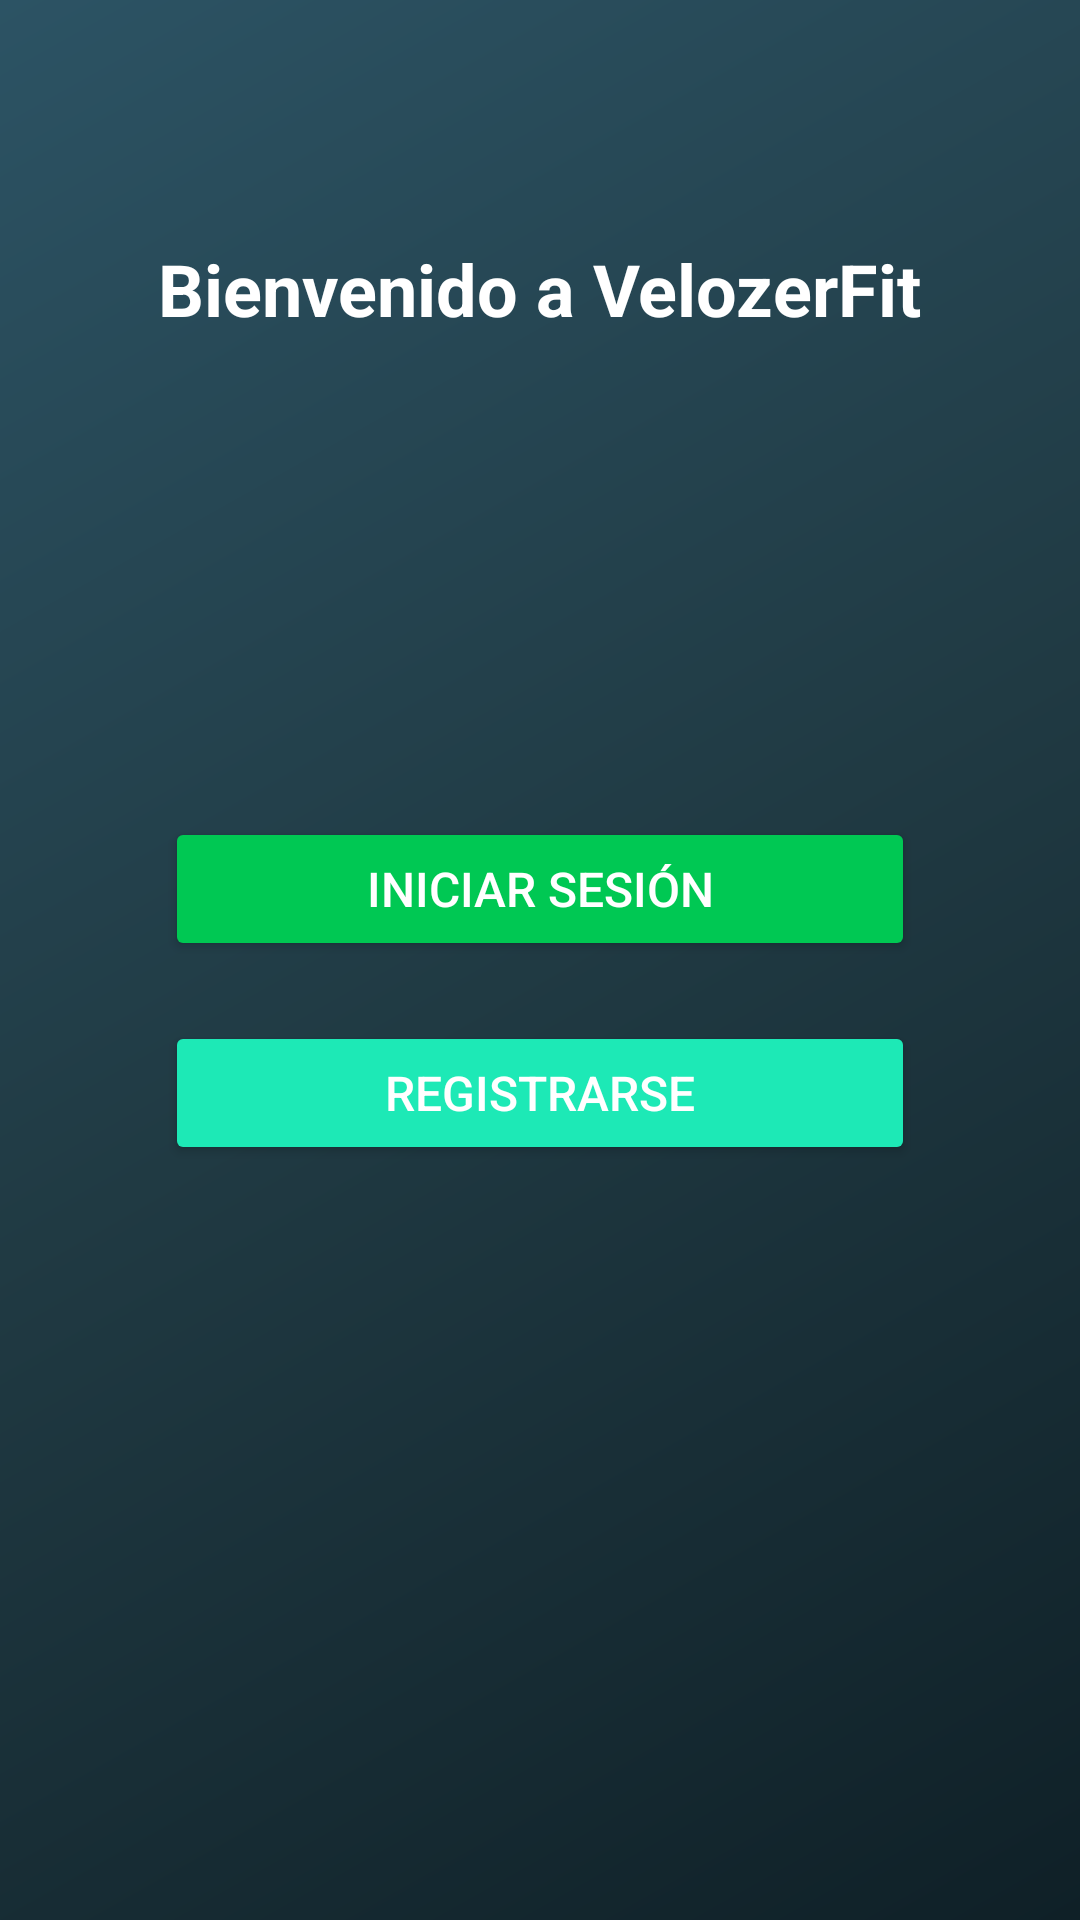

Layout XML and referenced resources for this Android screen:
<!-- AndroidManifest.xml: application theme Theme.VelozerFit20 -->
<!-- res/layout/activity_login_menu.xml -->
<?xml version="1.0" encoding="utf-8"?>
<RelativeLayout xmlns:android="http://schemas.android.com/apk/res/android"
    xmlns:tools="http://schemas.android.com/tools"
    android:id="@+id/loginMenuLayout"
    android:layout_width="match_parent"
    android:layout_height="match_parent"
    android:background="@drawable/bg_login_gradient"
    tools:context=".LoginMenuActivity">

    <TextView
        android:id="@+id/textBienvenido"
        android:layout_width="wrap_content"
        android:layout_height="wrap_content"
        android:text="Bienvenido a VelozerFit"
        android:textSize="24sp"
        android:textStyle="bold"
        android:textColor="#FFFFFF"
        android:layout_marginTop="80dp"
        android:layout_centerHorizontal="true" />

    <Button
        android:id="@+id/btnIniciarSesion"
        android:layout_width="250dp"
        android:layout_height="wrap_content"
        android:text="Iniciar Sesión"
        android:layout_centerHorizontal="true"
        android:layout_marginTop="160dp"
        android:backgroundTint="#00C853"
        android:textColor="#FFFFFF"
        android:elevation="8dp"
        android:layout_below="@id/textBienvenido"
        android:textSize="16sp" />

    <Button
        android:id="@+id/btnRegistrarse"
        android:layout_width="250dp"
        android:layout_height="wrap_content"
        android:text="Registrarse"
        android:layout_below="@id/btnIniciarSesion"
        android:layout_marginTop="20dp"
        android:layout_centerHorizontal="true"
        android:backgroundTint="#1DE9B6"
        android:textColor="#FFFFFF"
        android:elevation="8dp"
        android:textSize="16sp" />

</RelativeLayout>
<!-- resources referenced by this layout -->
<resources>
  <!-- drawable bg_login_gradient (drawable) -->
  <?xml version="1.0" encoding="utf-8"?>
  <shape xmlns:android="http://schemas.android.com/apk/res/android"
      android:shape="rectangle">
  
      <gradient
          android:startColor="#0F2027"
          android:centerColor="#203A43"
          android:endColor="#2C5364"
          android:angle="135"
          android:type="linear" />
  </shape>
  <style name="Theme.VelozerFit20" parent="Base.Theme.VelozerFit20" />
  <style name="Base.Theme.VelozerFit20" parent="Theme.Material3.DayNight.NoActionBar">
          
          
      </style>
</resources>
